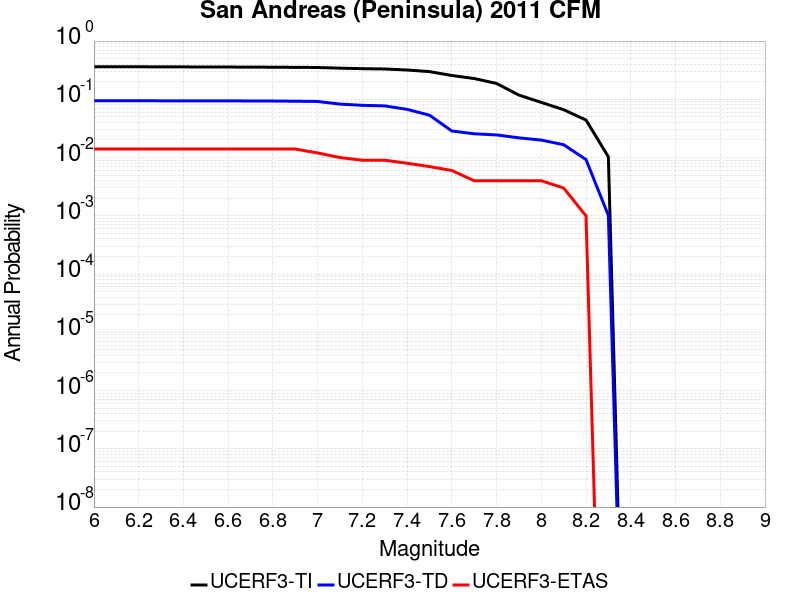

The file beside this chart, header and first rows:
Magnitude, UCERF3-TI Prob, UCERF3-TD Prob, UCERF3-ETAS Prob
6.0, 0.3622, 0.09446, 0.014
6.1, 0.3622, 0.09446, 0.014
6.2, 0.3622, 0.09446, 0.014
6.3, 0.3599, 0.09418, 0.014
6.4, 0.3599, 0.09418, 0.014
6.5, 0.3586, 0.09401, 0.014
6.6, 0.3582, 0.09393, 0.014
6.7, 0.357, 0.09367, 0.014
6.8, 0.3557, 0.09337, 0.014
6.9, 0.3537, 0.09264, 0.014
7.0, 0.3518, 0.09185, 0.012
7.1, 0.3427, 0.08278, 0.01
7.2, 0.3358, 0.07885, 0.009
7.3, 0.3316, 0.07709, 0.009
7.4, 0.3187, 0.06726, 0.008
7.5, 0.2989, 0.05345, 0.007
7.6, 0.2562, 0.02858, 0.006
7.7, 0.2275, 0.0256, 0.004
7.8, 0.1872, 0.02447, 0.004
7.9, 0.1182, 0.0218, 0.004
8.0, 0.08849, 0.01995, 0.004
8.1, 0.06636, 0.01663, 0.003
8.2, 0.04406, 0.009237, 0.001
8.3, 0.01029, 0.001015, 0.0
